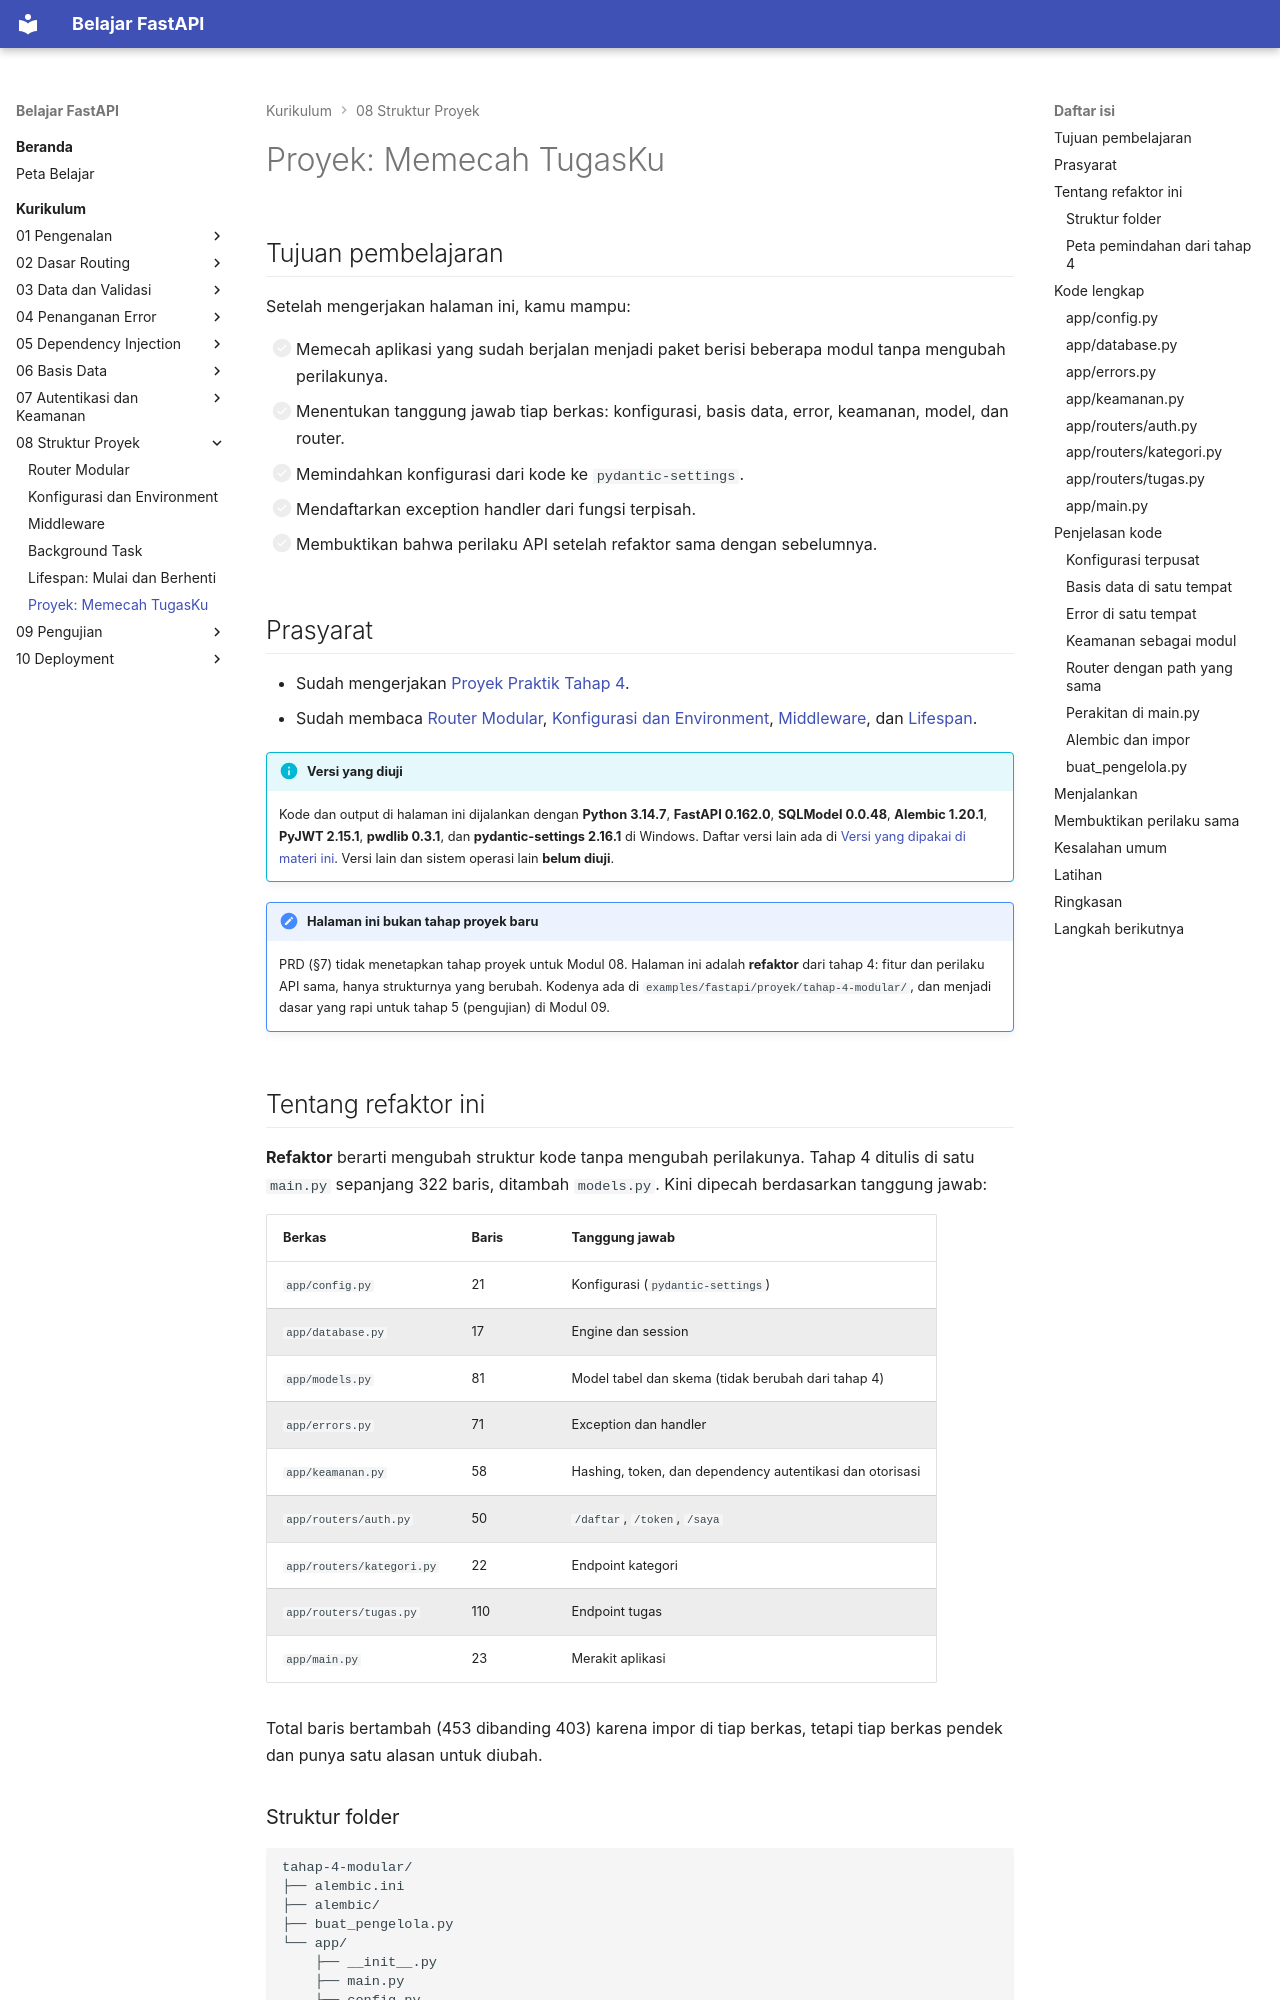

repository: TopekoX/materi-fastapi · page: curriculum/08-struktur-proyek/refaktor-tugasku/index.html · generator: mkdocs

# Proyek: Memecah TugasKu

## Tujuan pembelajaran

Setelah mengerjakan halaman ini, kamu mampu:

- [ ] Memecah aplikasi yang sudah berjalan menjadi paket berisi beberapa modul tanpa mengubah perilakunya.
- [ ] Menentukan tanggung jawab tiap berkas: konfigurasi, basis data, error, keamanan, model, dan router.
- [ ] Memindahkan konfigurasi dari kode ke `pydantic-settings`.
- [ ] Mendaftarkan exception handler dari fungsi terpisah.
- [ ] Membuktikan bahwa perilaku API setelah refaktor sama dengan sebelumnya.

## Prasyarat

- Sudah mengerjakan [Proyek Praktik Tahap 4](../07-autentikasi-keamanan/proyek-tahap-4.md).
- Sudah membaca [Router Modular](router-modular.md), [Konfigurasi dan Environment](konfigurasi-environment.md), [Middleware](middleware.md), dan [Lifespan](lifespan.md).

!!! info "Versi yang diuji"
    Kode dan output di halaman ini dijalankan dengan **Python 3.14.7**, **FastAPI 0.162.0**, **SQLModel 0.0.48**, **Alembic 1.20.1**, **PyJWT 2.15.1**, **pwdlib 0.3.1**, dan **pydantic-settings 2.16.1** di Windows. Daftar versi lain ada di [Versi yang dipakai di materi ini](../01-pengenalan/instalasi-dan-venv.md#versi-yang-dipakai-di-materi-ini). Versi lain dan sistem operasi lain **belum diuji**.

!!! note "Halaman ini bukan tahap proyek baru"
    PRD (§7) tidak menetapkan tahap proyek untuk Modul 08. Halaman ini adalah **refaktor** dari tahap 4: fitur dan perilaku API sama, hanya strukturnya yang berubah. Kodenya ada di `examples/fastapi/proyek/tahap-4-modular/`, dan menjadi dasar yang rapi untuk tahap 5 (pengujian) di Modul 09.
